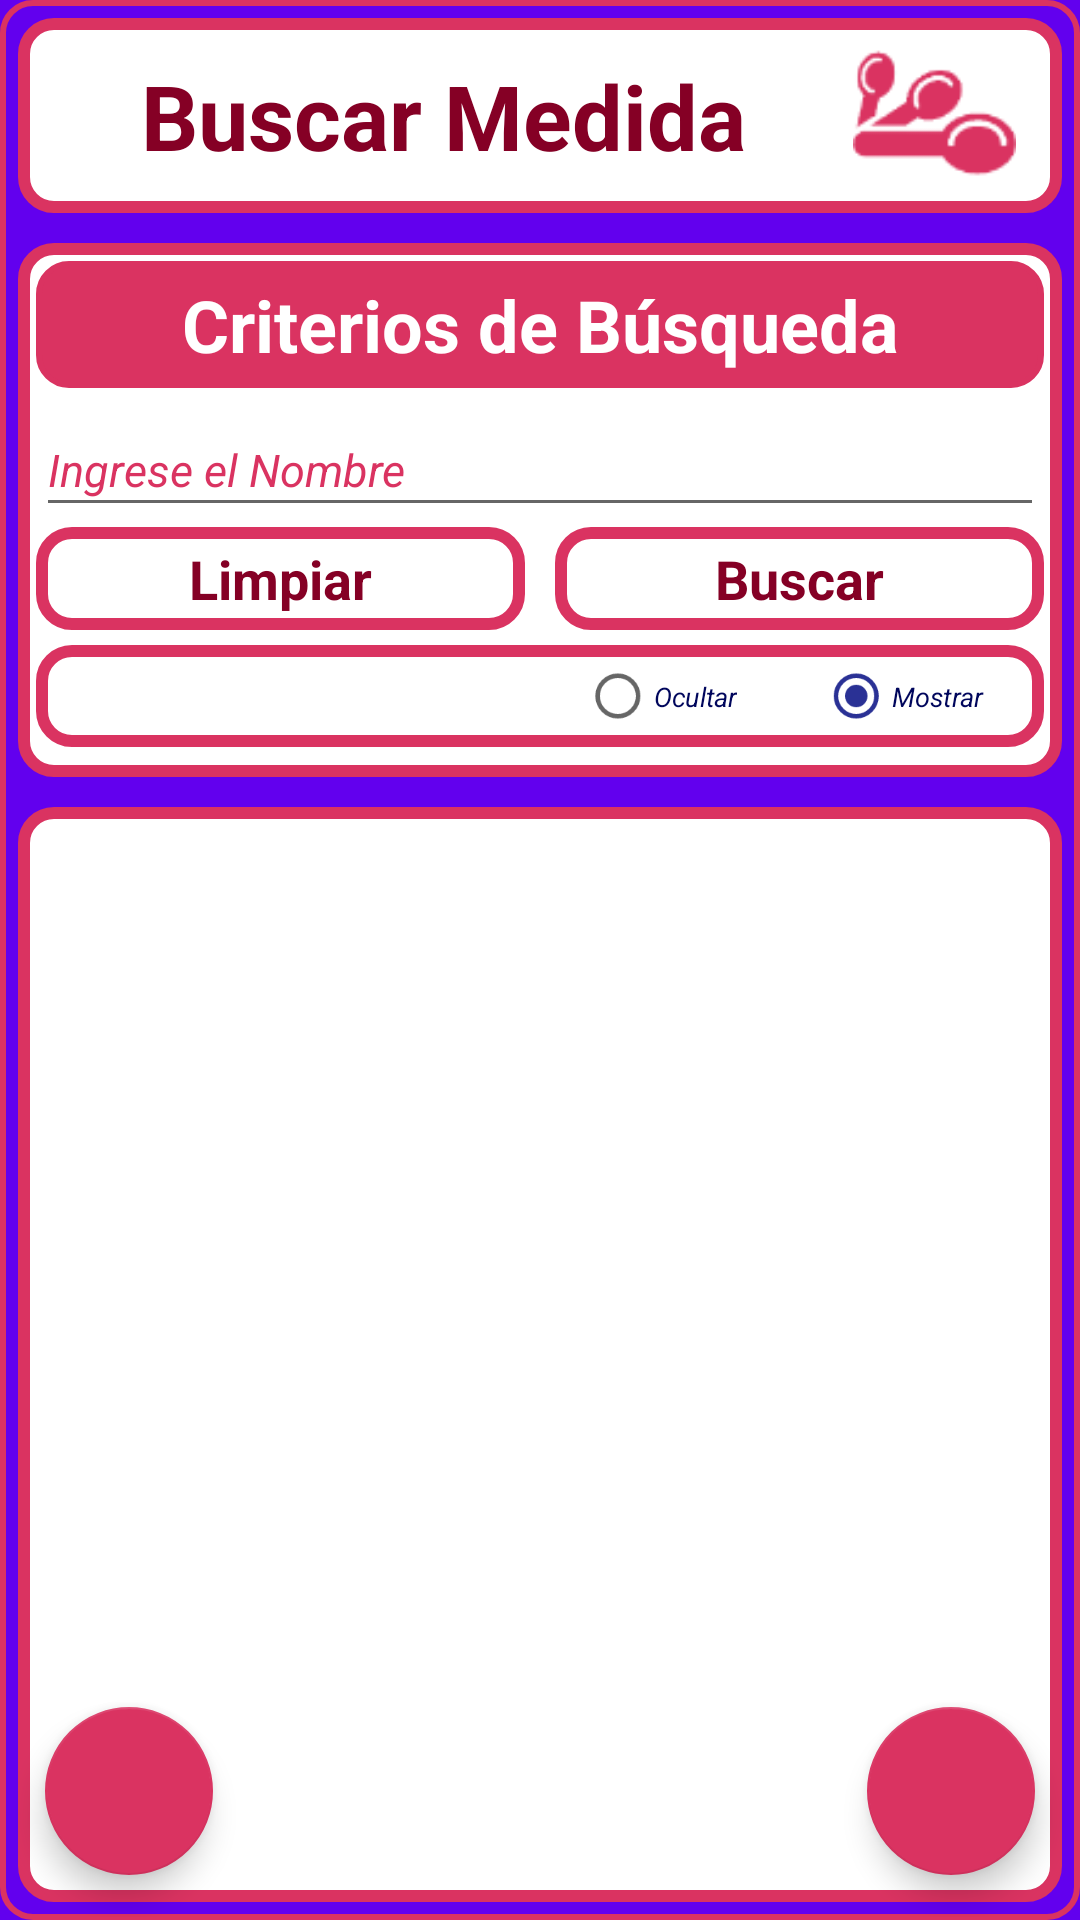

Here is an Android app screen rendered from its layout file. Give the layout XML and the strings, colors and styles it references.
<!-- AndroidManifest.xml: application theme AppTheme -->
<!-- res/layout/activity_buscar_unidad.xml -->
<?xml version="1.0" encoding="utf-8"?>
<LinearLayout
    xmlns:android="http://schemas.android.com/apk/res/android"
    xmlns:app="http://schemas.android.com/apk/res-auto"
    xmlns:tools="http://schemas.android.com/tools"
    android:layout_width="match_parent"
    android:layout_height="match_parent"
    tools:context=".BuscarUnidadActivity"
    android:layout_margin="5dp"
    android:background="@drawable/borde_color4_fondo_oscuro"
    android:orientation="vertical">

    <LinearLayout
        style="@style/LinearLayoutNombrePantalla"
        android:background="@drawable/borde_color4_fino">

        <TextView
            style="@style/TextViewNombrePantalla"
            android:textColor="@color/color4_oscuro"
            android:text="@string/search_unit"
            />

        <ImageView
            android:layout_width="0dp"
            android:layout_weight=".16"
            android:layout_height="wrap_content"
            android:layout_marginRight="10dp"
            app:srcCompat="@drawable/medida_ic_sf" />

    </LinearLayout>
    <RelativeLayout
        android:layout_width="match_parent"
        android:layout_height="match_parent"
        android:gravity="center"
        android:orientation="vertical">

        <LinearLayout
            android:layout_width="match_parent"
            android:layout_height="match_parent"
            android:orientation="vertical">

            <LinearLayout
                style="@style/LinearLayoutSeccion"
                android:background="@drawable/borde_color4_fino">

                <TextView
                    style="@style/TextViewTitulo"
                    android:textColor="@color/color4_claro"
                    android:background="@drawable/borde_color4_pleno"
                    android:text="@string/search_criterial" />

                <EditText
                    style="@style/EditTextIngresoDatos"
                    android:layout_marginLeft="5dp"
                    android:layout_marginRight="5dp"
                    android:hint="@string/enter_name"
                    android:textColor="@color/colorPrimaryDark"
                    android:textColorHint="@color/color4"
                    android:imeOptions="actionDone"
                    android:selectAllOnFocus="true"
                    android:maxLines="1"
                    android:digits="abcdefghijklmnñopqrstuvwxyz ABCDEFGHIJKLMNÑOPQRSTUVWXYZ"
                    android:id="@+id/nombreET" />


                <LinearLayout
                    android:layout_width="match_parent"
                    android:layout_height="wrap_content"
                    android:layout_marginLeft="5dp"
                    android:layout_marginRight="5dp"
                    android:orientation="horizontal">

                    <TextView
                        style="@style/estiloBotonPequeño"
                        android:layout_width="0dp"
                        android:layout_height="wrap_content"
                        android:layout_weight=".5"
                        android:background="@drawable/borde_color4_fino"
                        android:layout_marginRight="10dp"
                        android:onClick="clickLimpiar"
                        android:text="@string/clean"
                        android:textColor="@color/color4_oscuro"
                        android:id="@+id/limpiarBT"/>


                    <TextView
                        style="@style/estiloBotonPequeño"
                        android:layout_width="0dp"
                        android:layout_height="wrap_content"
                        android:layout_weight=".5"
                        android:background="@drawable/borde_color4_fino"
                        android:onClick="clickBuscarUnidades"
                        android:text="@string/search"
                        android:textColor="@color/color4_oscuro"
                        android:id="@+id/buscarBT"/>

                </LinearLayout>
                <LinearLayout
                    android:layout_width="match_parent"
                    android:layout_height="wrap_content"
                    android:layout_margin="5dp"
                    android:background="@drawable/borde_color4_fino"
                    android:orientation="vertical">
                    <LinearLayout
                        android:layout_width="match_parent"
                        android:layout_height="wrap_content"
                        android:layout_marginLeft="5dp"
                        android:orientation="horizontal">

                        <RadioGroup
                            android:layout_width="match_parent"
                            android:layout_height="wrap_content"
                            android:orientation="horizontal"
                            android:gravity="right"
                            android:id="@+id/mostrarRG">

                            <RadioButton
                                android:layout_width="wrap_content"
                                android:layout_height="wrap_content"
                                android:layout_marginRight="10dp"
                                android:textStyle="italic"
                                android:textSize="12dp"
                                android:scaleX="0.75"
                                android:scaleY="0.75"
                                android:textColor="@color/colorPrimaryDark"
                                android:text="@string/hide"
                                android:tag="0"
                                android:onClick="clickMostrarCriterio"
                                android:id="@+id/ocultarRB"/>

                            <RadioButton
                                android:layout_width="wrap_content"
                                android:layout_height="wrap_content"
                                android:layout_marginRight="10dp"
                                android:textStyle="italic"
                                android:textSize="12dp"
                                android:scaleX="0.75"
                                android:scaleY="0.75"
                                android:textColor="@color/colorPrimaryDark"
                                android:text="@string/show"
                                android:checked="true"
                                android:tag="1"
                                android:onClick="clickMostrarCriterio"
                                android:id="@+id/mostrarRB"/>
                        </RadioGroup>
                    </LinearLayout>
                </LinearLayout>
            </LinearLayout>

            <LinearLayout
                android:layout_width="match_parent"
                android:layout_height="0dp"
                android:layout_weight="1"
                android:layout_margin="5dp"
                android:orientation="vertical"
                android:background="@drawable/borde_color4_fino">

                <ListView
                    style="@style/ListViewGeneral"
                    android:id="@+id/unidadesListaLV"
                    android:divider="@color/color4_oscuro" />

                <TextView
                    style="@style/TextViewIngresoDatos"
                    android:padding="10dp"
                    android:layout_marginBottom="200dp"
                    android:id="@+id/view_vacio"/>
            </LinearLayout>
        </LinearLayout>

        <com.google.android.material.floatingactionbutton.FloatingActionButton
            style="@style/FABDerecha"
            android:id="@+id/fabAdd"
            android:src="@drawable/ic_add"
            app:backgroundTint="@color/color4" />


        <com.google.android.material.floatingactionbutton.FloatingActionButton
            style="@style/FABIzquierda"
            android:id="@+id/cancelFAB"
            android:onClick="clickVolver"
            app:backgroundTint="@color/color4"  />
    </RelativeLayout>

</LinearLayout>
<!-- resources referenced by this layout -->
<resources>
  <color name="color4">#DA3361</color>
  <color name="color4_claro">#ffffff</color>
  <color name="color4_oscuro">#850025</color>
  <color name="colorPrimaryDark">#00065c</color>
  <string name="clean">Limpiar</string>
  <string name="enter_name"><i><font size="15">Ingrese el Nombre</font></i></string>
  <string name="hide">Ocultar</string>
  <string name="search">Buscar</string>
  <string name="search_criterial">Criterios de Búsqueda</string>
  <string name="search_unit">Buscar Medida</string>
  <string name="show">Mostrar</string>
  <style name="EditTextIngresoDatos">
          <item name="android:layout_width">match_parent</item>
          <item name="android:layout_height">wrap_content</item>
          <item name="android:singleLine">true</item>
          <item name="android:textSize">18sp</item>
          <item name="android:textColor">@color/colorPrimaryDark</item>
      </style>
  <style name="FABDerecha">
          <item name="android:layout_width">wrap_content</item>
          <item name="android:layout_height">wrap_content</item>
          <item name="android:layout_alignParentRight">true</item>
          <item name="android:layout_alignParentBottom">true</item>
          <item name="android:layout_margin">14dp</item>
          <item name="android:clickable">true</item>
      </style>
  <style name="LinearLayoutNombrePantalla">
          <item name="android:layout_margin">5dp</item>
          <item name="android:layout_width">match_parent</item>
          <item name="android:layout_height">wrap_content</item>
          <item name="android:gravity">center</item>
          <item name="android:padding">5dp</item>
          <item name="android:orientation">horizontal</item>
      </style>
  <style name="LinearLayoutSeccion">
          <item name="android:layout_width">match_parent</item>
          <item name="android:layout_height">wrap_content</item>
          <item name="android:orientation">vertical</item>
          <item name="android:layout_margin">5dp</item>
          <item name="android:paddingBottom">5dp</item>
      </style>
  <style name="ListViewGeneral">
          <item name="android:layout_width">match_parent</item>
          <item name="android:layout_height">wrap_content</item>
          <item name="android:dividerHeight">1dp</item>
          <item name="android:scrollbarThumbVertical">@drawable/scrollbar_vertical</item>
      </style>
  <style name="TextViewIngresoDatos">
          <item name="android:layout_width">wrap_content</item>
          <item name="android:layout_height">wrap_content</item>
          <item name="android:textStyle">bold|italic</item>
          <item name="android:layout_marginRight">5dp</item>
          <item name="android:textSize">18sp</item>
      </style>
  <style name="TextViewNombrePantalla">
          <item name="android:layout_width">0dp</item>
          <item name="android:layout_weight">.8</item>
          <item name="android:layout_height">wrap_content</item>
          <item name="android:textStyle">bold</item>
          <item name="android:gravity">center</item>
          <item name="android:textSize">30sp</item>
      </style>
  <style name="AppTheme" parent="Theme.AppCompat.Light.NoActionBar">
          
          <item name="colorPrimary">@color/colorPrimary</item>
          <item name="colorPrimaryDark">@color/colorPrimaryDark</item>
          <item name="colorAccent">@color/colorAccent</item>
          <item name="android:windowBackground">@color/color6</item>
      </style>
  <color name="color6">#FF6200EE</color>
  <!-- drawable scrollbar_vertical (drawable) -->
  <?xml version="1.0" encoding="utf-8"?>
  <shape xmlns:android="http://schemas.android.com/apk/res/android" >
  
      <solid android:color="@color/colorAccent" />
  
      <corners android:radius="5dp" />
  
      <size android:width="7dp" />
  
  </shape>
  <color name="colorPrimary">#dbdeff</color>
  <color name="colorAccent">#2A3195</color>
</resources>
